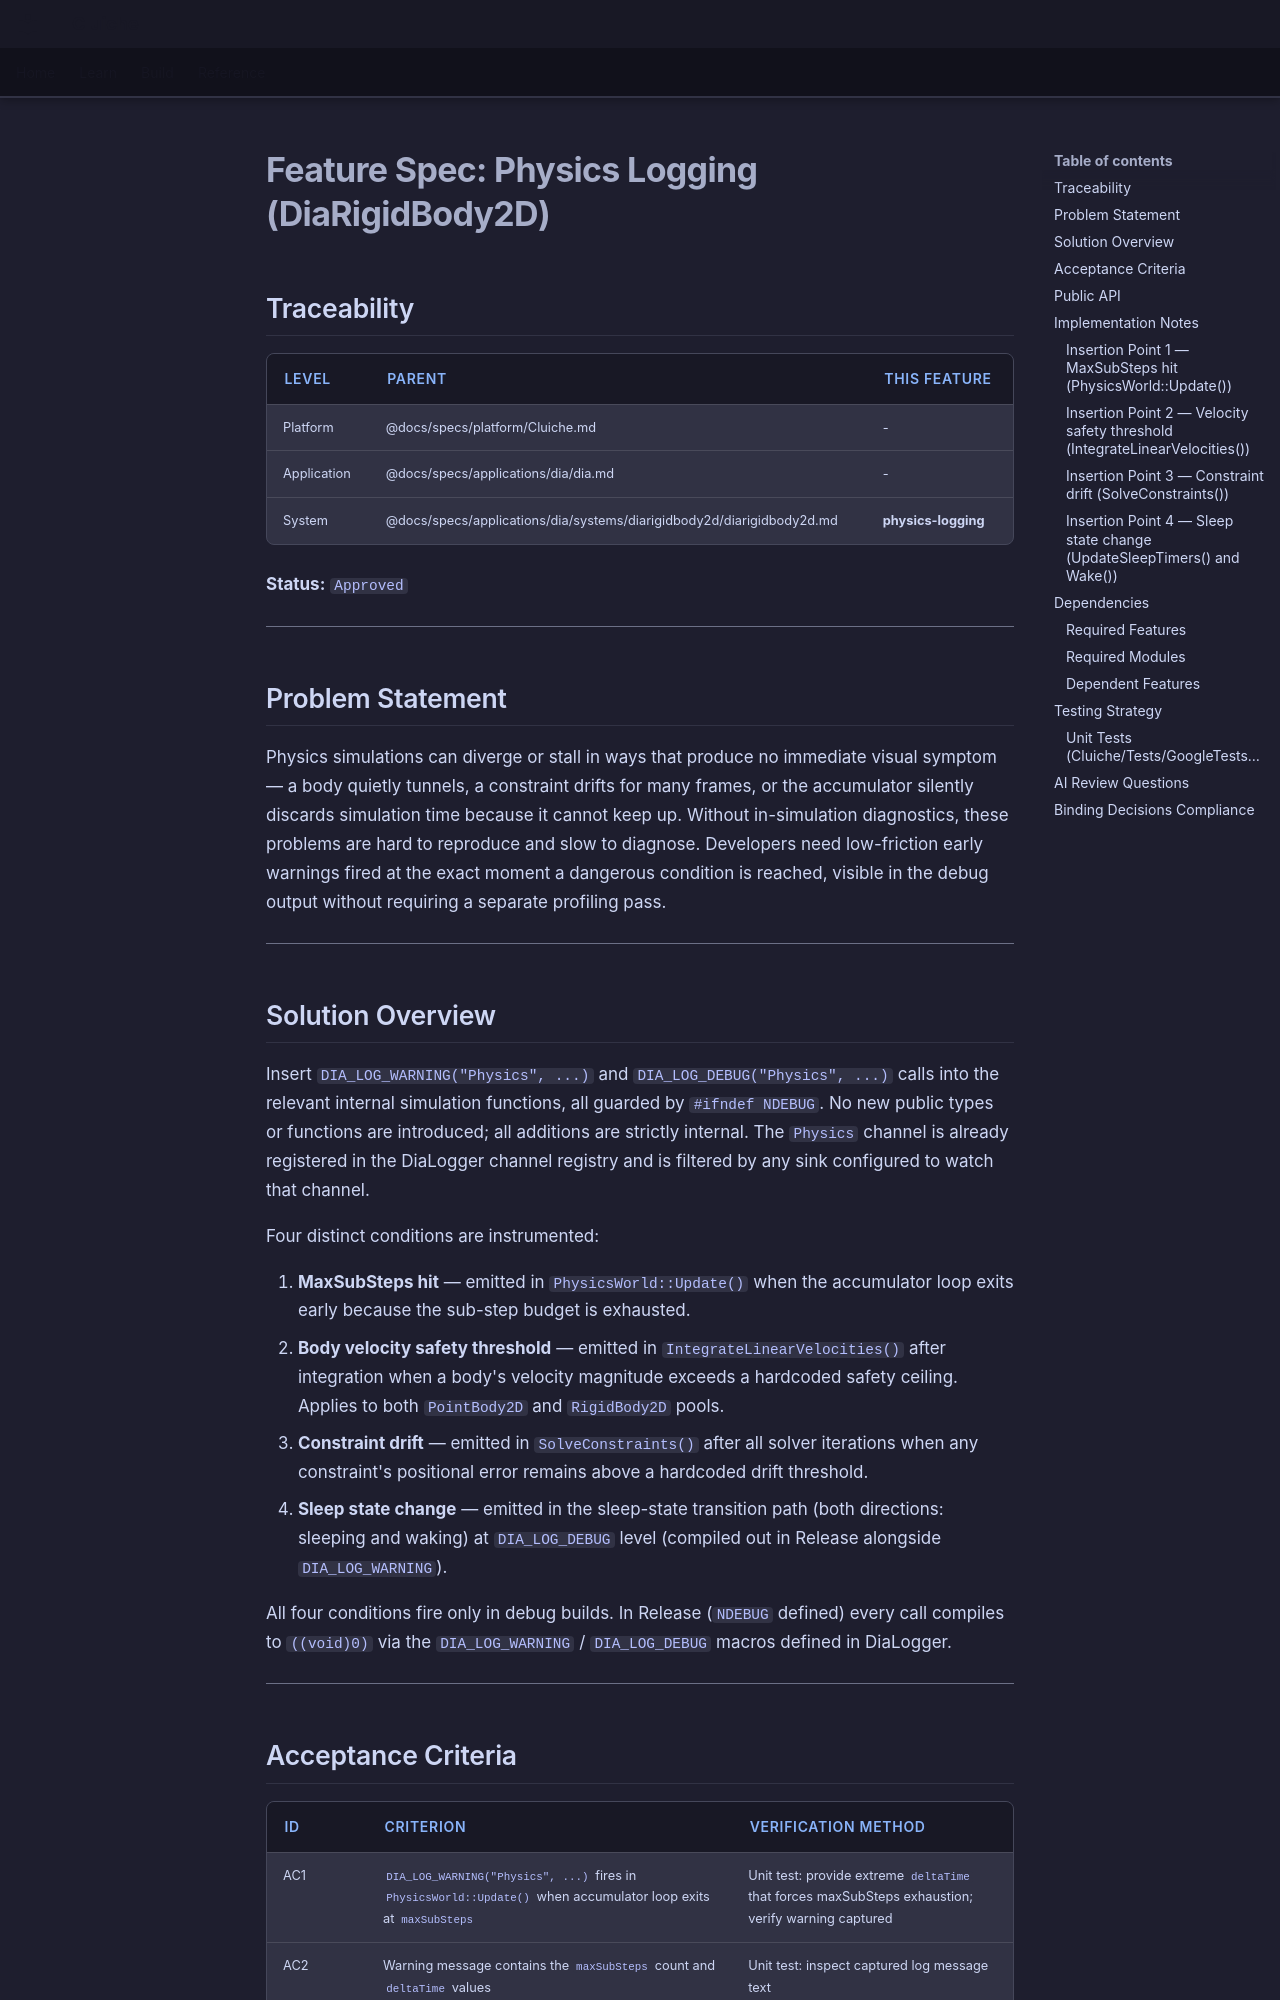

repository: LenihanConor/Cluiche · page: specs/applications/dia/systems/diarigidbody2d/physics-logging/index.html · generator: mkdocs

# Feature Spec: Physics Logging (DiaRigidBody2D)

## Traceability

| Level | Parent | This Feature |
|-------|--------|--------------|
| Platform | @docs/specs/platform/Cluiche.md | - |
| Application | @docs/specs/applications/dia/dia.md | - |
| System | @docs/specs/applications/dia/systems/diarigidbody2d/diarigidbody2d.md | **physics-logging** |

**Status:** `Approved`

---

## Problem Statement

Physics simulations can diverge or stall in ways that produce no immediate visual symptom — a body quietly tunnels, a constraint drifts for many frames, or the accumulator silently discards simulation time because it cannot keep up. Without in-simulation diagnostics, these problems are hard to reproduce and slow to diagnose. Developers need low-friction early warnings fired at the exact moment a dangerous condition is reached, visible in the debug output without requiring a separate profiling pass.

---

## Solution Overview

Insert `DIA_LOG_WARNING("Physics", ...)` and `DIA_LOG_DEBUG("Physics", ...)` calls into the relevant internal simulation functions, all guarded by `#ifndef NDEBUG`. No new public types or functions are introduced; all additions are strictly internal. The `Physics` channel is already registered in the DiaLogger channel registry and is filtered by any sink configured to watch that channel.

Four distinct conditions are instrumented:

1. **MaxSubSteps hit** — emitted in `PhysicsWorld::Update()` when the accumulator loop exits early because the sub-step budget is exhausted.
2. **Body velocity safety threshold** — emitted in `IntegrateLinearVelocities()` after integration when a body's velocity magnitude exceeds a hardcoded safety ceiling. Applies to both `PointBody2D` and `RigidBody2D` pools.
3. **Constraint drift** — emitted in `SolveConstraints()` after all solver iterations when any constraint's positional error remains above a hardcoded drift threshold.
4. **Sleep state change** — emitted in the sleep-state transition path (both directions: sleeping and waking) at `DIA_LOG_DEBUG` level (compiled out in Release alongside `DIA_LOG_WARNING`).

All four conditions fire only in debug builds. In Release (`NDEBUG` defined) every call compiles to `((void)0)` via the `DIA_LOG_WARNING` / `DIA_LOG_DEBUG` macros defined in DiaLogger.

---
